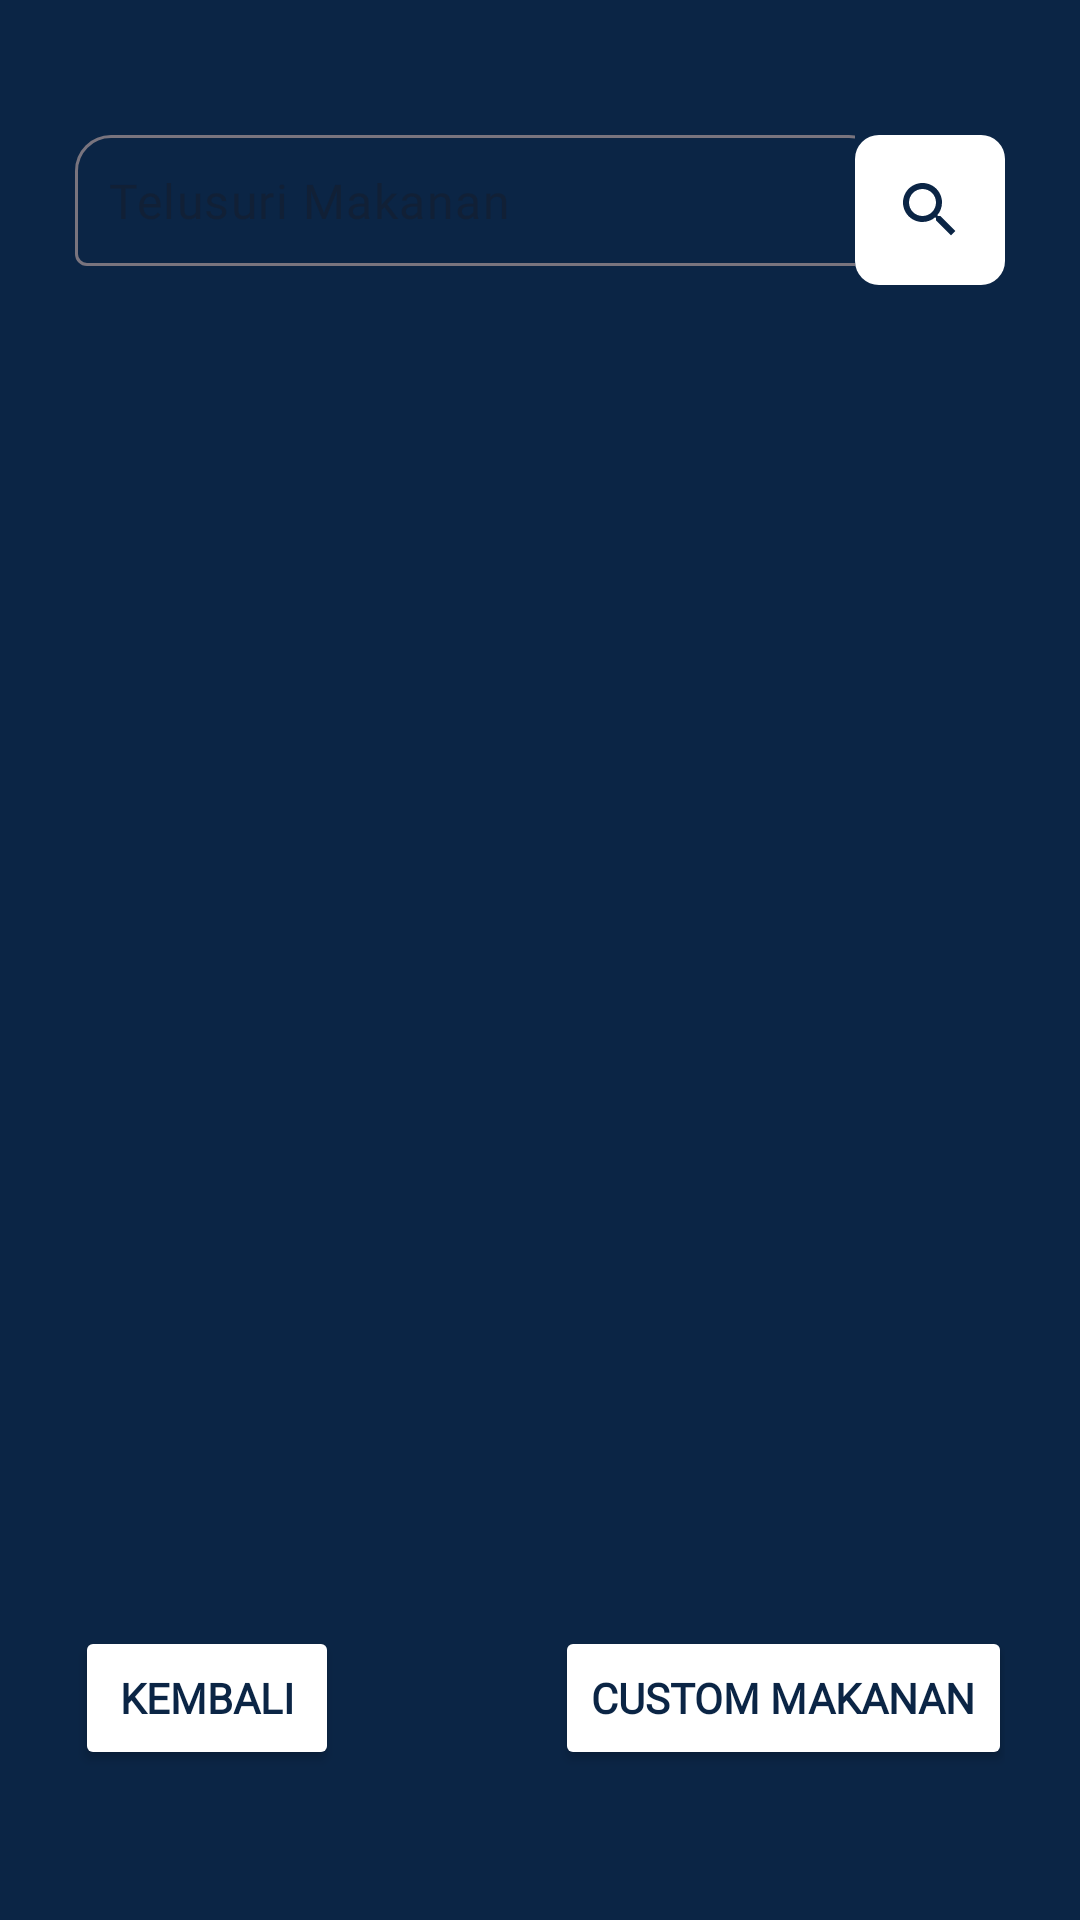

This screen was rendered from an Android layout file. Write that file and the resources it references.
<!-- AndroidManifest.xml: application theme Theme.CalorieTracker -->
<!-- res/layout/activity_menu.xml -->
<?xml version="1.0" encoding="utf-8"?>
<androidx.constraintlayout.widget.ConstraintLayout xmlns:android="http://schemas.android.com/apk/res/android"
    xmlns:tools="http://schemas.android.com/tools"
    android:layout_width="match_parent"
    android:layout_height="match_parent"
    xmlns:app="http://schemas.android.com/apk/res-auto"
    tools:context=".AdminActivity"
    android:background="@color/oldblue"
    android:padding="25dp">

    

    
    <androidx.constraintlayout.widget.ConstraintLayout
        android:id="@+id/searchLayout"
        android:layout_width="0dp"
        android:layout_height="wrap_content"
        android:layout_marginVertical="20dp"
        app:layout_constraintTop_toTopOf="parent"
        app:layout_constraintEnd_toEndOf="parent"
        app:layout_constraintStart_toStartOf="parent">

        
        <com.google.android.material.textfield.TextInputLayout
            android:id="@+id/input_search"
            android:layout_width="0dp"
            android:layout_height="wrap_content"
            app:boxCornerRadiusTopEnd="12dp"
            app:boxCornerRadiusTopStart="12dp"
            app:endIconMode="clear_text"
            app:hintEnabled="false"
            app:layout_constraintBottom_toBottomOf="parent"
            app:layout_constraintEnd_toStartOf="@+id/button_search"
            app:layout_constraintStart_toStartOf="parent"
            app:layout_constraintTop_toTopOf="parent">

            
            <com.google.android.material.textfield.TextInputEditText
                android:id="@+id/text_edit_search_filter"
                style="@style/Input"
                android:layout_width="270dp"
                android:hint="Telusuri Makanan"
                android:backgroundTint="@color/white"
                />

        </com.google.android.material.textfield.TextInputLayout>

        
        <androidx.appcompat.widget.AppCompatImageButton
            android:id="@+id/button_search"
            android:layout_width="50dp"
            android:layout_height="50dp"
            android:background="@drawable/button_rounded"
            android:src="@drawable/baseline_search_24"
            android:tint="@color/oldblue"
            app:layout_constraintBottom_toBottomOf="parent"
            app:layout_constraintEnd_toEndOf="parent"
            app:layout_constraintTop_toTopOf="parent"
            app:layout_constraintVertical_bias="0.0"
            />

    </androidx.constraintlayout.widget.ConstraintLayout>

    
    <androidx.recyclerview.widget.RecyclerView
        android:id="@+id/rv_menu"
        android:layout_width="match_parent"
        android:layout_height="0dp"
        android:layout_marginTop="10dp"
        android:layout_marginBottom="20dp"
        android:clipToPadding="false"
        app:layout_constraintBottom_toTopOf="@+id/btn_addcustom"
        app:layout_constraintTop_toBottomOf="@id/searchLayout"
        tools:layout_editor_absoluteX="25dp" />

    <Button
        android:id="@+id/btn_back"
        style="@style/button"
        android:layout_width="wrap_content"
        android:layout_height="wrap_content"
        android:layout_marginBottom="25dp"
        android:text="Kembali"
        android:backgroundTint="@color/white"
        android:textColor="@color/oldblue"
        app:layout_constraintBottom_toBottomOf="parent"
        app:layout_constraintStart_toStartOf="parent" />

    <Button
        android:id="@+id/btn_addcustom"
        style="@style/button"
        android:layout_width="wrap_content"
        android:layout_height="wrap_content"
        android:layout_marginStart="72dp"
        android:layout_marginBottom="25dp"
        android:text="Custom Makanan"
        android:backgroundTint="@color/white"
        android:textColor="@color/oldblue"
        app:layout_constraintBottom_toBottomOf="parent"
        app:layout_constraintStart_toEndOf="@id/btn_back"
        />


</androidx.constraintlayout.widget.ConstraintLayout>
<!-- resources referenced by this layout -->
<resources>
  <color name="oldblue">#0B2545</color>
  <color name="white">#FFFFFFFF</color>
  <!-- drawable baseline_search_24 (drawable) -->
  <vector android:height="24dp" android:tint="#0B2545"
      android:viewportHeight="24" android:viewportWidth="24"
      android:width="24dp" xmlns:android="http://schemas.android.com/apk/res/android">
      <path android:fillColor="@android:color/white" android:pathData="M15.5,14h-0.79l-0.28,-0.27C15.41,12.59 16,11.11 16,9.5 16,5.91 13.09,3 9.5,3S3,5.91 3,9.5 5.91,16 9.5,16c1.61,0 3.09,-0.59 4.23,-1.57l0.27,0.28v0.79l5,4.99L20.49,19l-4.99,-5zM9.5,14C7.01,14 5,11.99 5,9.5S7.01,5 9.5,5 14,7.01 14,9.5 11.99,14 9.5,14z"/>
  </vector>
  <!-- drawable button_rounded (drawable) -->
  <?xml version="1.0" encoding="utf-8"?>
  <selector xmlns:android="http://schemas.android.com/apk/res/android">
      <item android:state_pressed="false">
          <shape android:shape="rectangle">
              <corners android:radius="8dp" />
              <solid android:color="@color/white"
                  />
          </shape>
      </item>
  </selector>
  <style name="Input">
          <item name="android:layout_width">match_parent</item>
          <item name="android:layout_height">wrap_content</item>
          <item name="android:background">@drawable/border</item>
          <item name="android:padding">11dp</item>
          <item name="android:layout_marginBottom">20dp</item>
          <item name="android:fontFamily">@font/poppinsmedium</item>
          <item name="android:textSize">16dp</item>
      </style>
  <style name="button">
          <item name="android:layout_gravity">center</item>
          <item name="android:layout_width">300dp</item>
          <item name="android:layout_height">wrap_content</item>
          <item name="android:textColor">@color/white</item>
          <item name="android:textStyle">bold</item>
          <item name="android:radius">20dp</item>
          <item name="android:fontFamily">@font/poppinsmedium</item>
          <item name="android:backgroundTint">@color/oldblue</item>
          <item name="android:layout_marginTop">30dp</item>
          <item name="android:layout_marginBottom">30dp</item>
      </style>
  <style name="Theme.CalorieTracker" parent="Base.Theme.CalorieTracker" />
  <style name="Base.Theme.CalorieTracker" parent="Theme.Material3.DayNight.NoActionBar">
          
          
      </style>
</resources>
